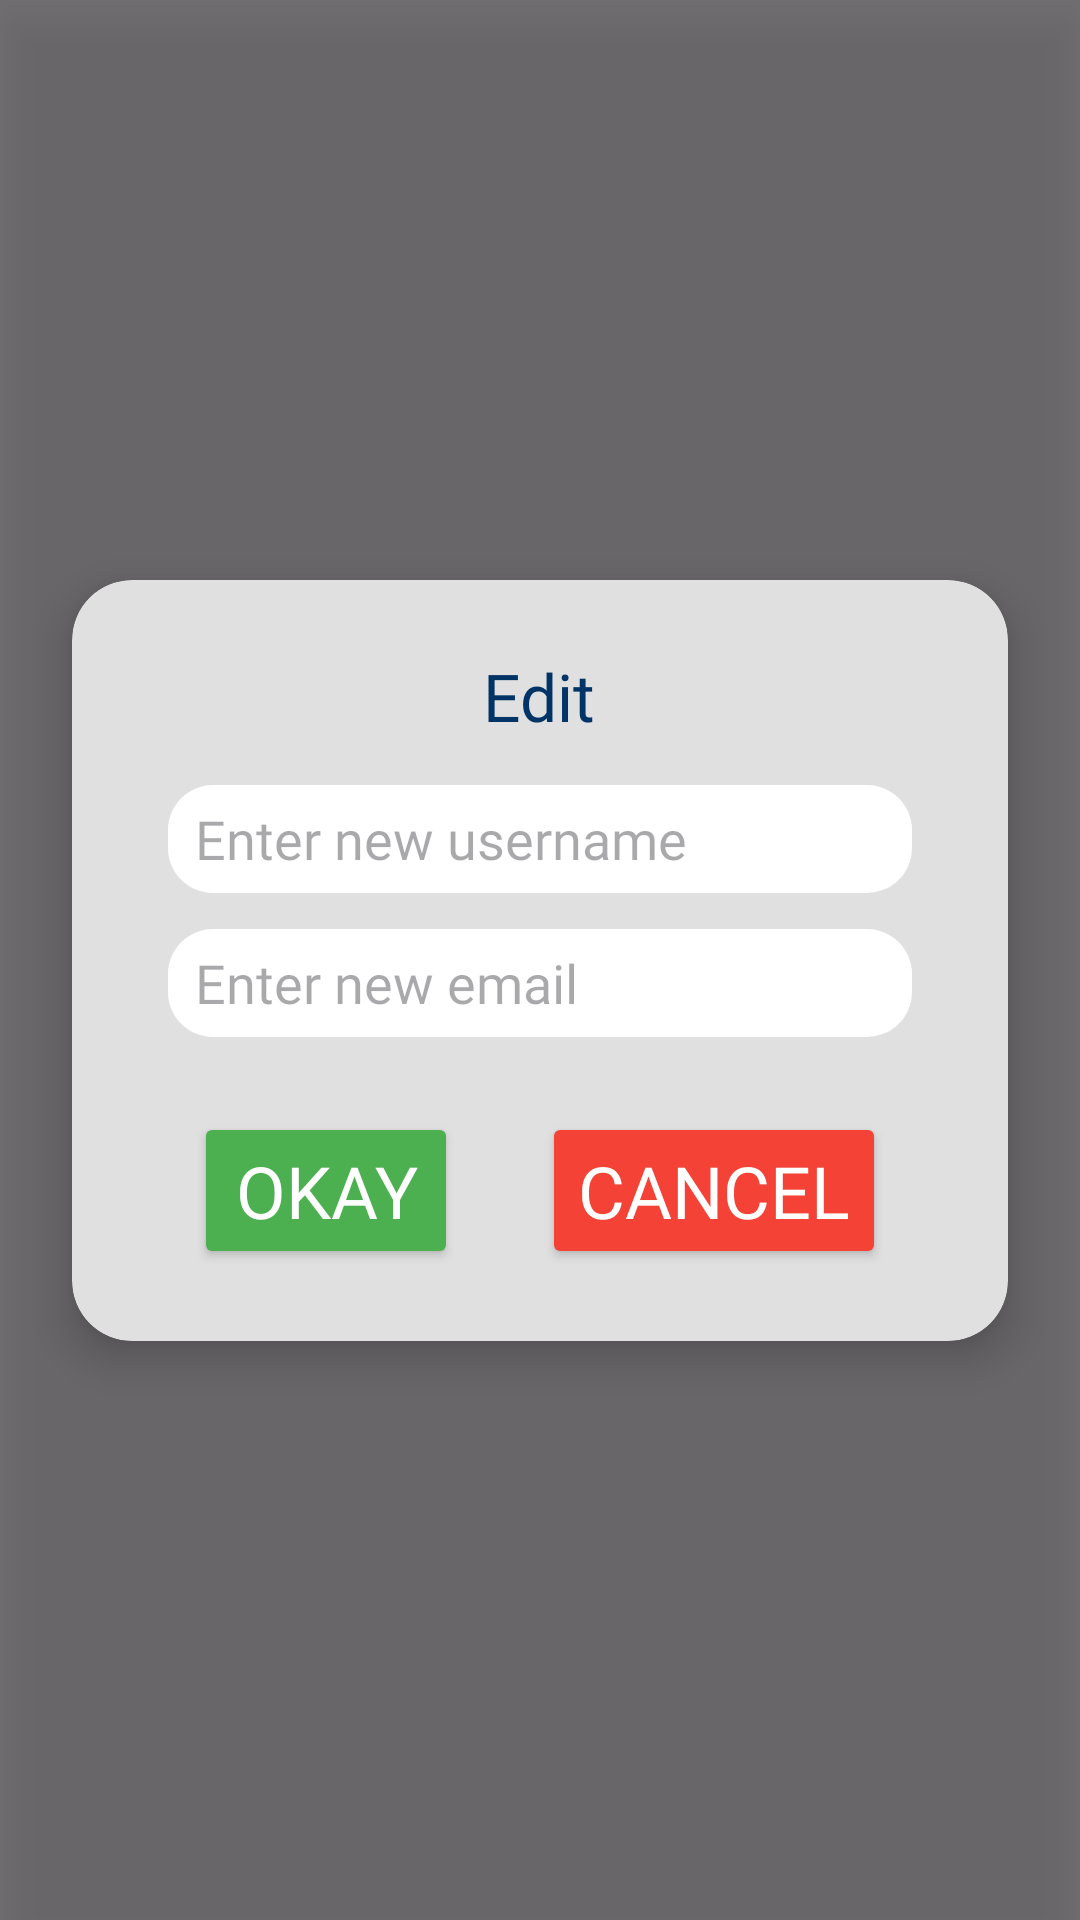

Layout XML and referenced resources for this Android screen:
<!-- AndroidManifest.xml: application theme Theme.TechBuzz -->
<!-- res/layout/edit_popup.xml -->
<?xml version="1.0" encoding="utf-8"?>
<androidx.constraintlayout.widget.ConstraintLayout
    xmlns:android="http://schemas.android.com/apk/res/android"
    xmlns:app="http://schemas.android.com/apk/res-auto"
    android:id="@+id/rootLayout"
    android:layout_width="match_parent"
    android:layout_height="match_parent"
    android:background="#88000000"
    android:elevation="10dp">

    <androidx.cardview.widget.CardView
        android:id="@+id/editPopupCard"
        android:layout_width="match_parent"
        android:layout_height="wrap_content"
        android:layout_margin="24dp"
        android:backgroundTint="#E0E0E0"
        app:cardCornerRadius="20dp"
        app:cardElevation="8dp"
        app:layout_constraintTop_toTopOf="parent"
        app:layout_constraintBottom_toBottomOf="parent"
        app:layout_constraintStart_toStartOf="parent"
        app:layout_constraintEnd_toEndOf="parent">

        <LinearLayout
            android:layout_width="match_parent"
            android:layout_height="wrap_content"
            android:orientation="vertical"
            android:padding="24dp">

            <TextView
                android:layout_width="wrap_content"
                android:layout_height="wrap_content"
                android:text="Edit"
                android:textSize="22sp"
                android:textColor="#003366"
                android:fontFamily="@font/inter_bold"
                android:layout_gravity="center_horizontal"
                android:layout_marginBottom="15dp"/>

            <EditText
                android:id="@+id/editUsername"
                android:layout_width="match_parent"
                android:layout_height="36dp"
                android:hint="Enter new username"
                android:fontFamily="@font/inter_regular"
                android:textSize="18sp"
                android:layout_marginHorizontal="8dp"
                android:paddingLeft="9dp"
                android:textColor="#000000"
                android:drawableLeft="@drawable/person_icon"
                android:drawablePadding="10dp"
                android:background="@drawable/input_background"/>

            <TextView
                android:id="@+id/usernameWarning"
                android:layout_width="match_parent"
                android:layout_height="wrap_content"
                android:text="This will be your new username to login"
                android:textColor="#FFA500"
                android:layout_marginHorizontal="30dp"
                android:fontFamily="@font/inter_regular"
                android:textStyle="italic|bold"
                android:visibility="gone"
                android:textSize="13sp"
                android:paddingTop="2dp"/>

            <EditText
                android:id="@+id/editEmail"
                android:layout_width="match_parent"
                android:layout_height="36dp"
                android:layout_marginTop="12dp"
                android:hint="Enter new email"
                android:fontFamily="@font/inter_regular"
                android:textSize="18sp"
                android:layout_marginHorizontal="8dp"
                android:paddingLeft="9dp"
                android:textColor="#000000"
                android:drawableLeft="@drawable/email_icon"
                android:drawablePadding="10dp"
                android:background="@drawable/input_background"/>

            <LinearLayout
                android:layout_width="match_parent"
                android:layout_height="wrap_content"
                android:orientation="horizontal"
                android:gravity="center"
                android:layout_marginTop="25dp">

                <Button
                    android:id="@+id/okayBtn"
                    android:layout_width="wrap_content"
                    android:layout_height="wrap_content"
                    android:textColor="#FFFFFF"
                    android:backgroundTint="#4CAF50"
                    android:text="Okay"
                    android:fontFamily="@font/inter_semibold"
                    android:textSize="24sp"/>

                <Button
                    android:id="@+id/cancelBtn"
                    android:layout_width="wrap_content"
                    android:layout_height="wrap_content"
                    android:text="Cancel"
                    android:textColor="#FFFFFF"
                    android:backgroundTint="#F44336"
                    android:fontFamily="@font/inter_semibold"
                    android:textSize="24sp"
                    android:layout_marginStart="28dp" />

            </LinearLayout>
        </LinearLayout>
    </androidx.cardview.widget.CardView>

</androidx.constraintlayout.widget.ConstraintLayout>
<!-- resources referenced by this layout -->
<resources>
  <!-- drawable input_background (drawable) -->
  <?xml version="1.0" encoding="utf-8"?>
  <shape xmlns:android="http://schemas.android.com/apk/res/android" android:shape="rectangle">
      <solid android:color="#FFFFFF" />
      <corners android:radius="15dp" />
  </shape>
  <style name="Theme.TechBuzz" parent="Base.Theme.TechBuzz" />
  <style name="Base.Theme.TechBuzz" parent="Theme.Material3.DayNight.NoActionBar">
          
          
      </style>
</resources>
